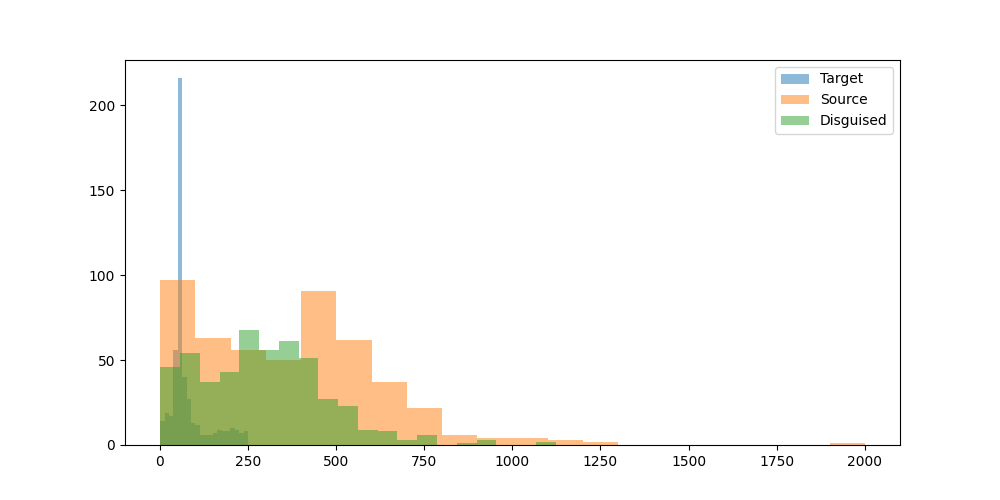

Source data for this figure (header and first rows):
prompt, target_model, target_response, target_response_token_length, source_model, source_response, source_response_token_length, disguised_prompt, disguised_response, disguised_response_token_length
Can you help me to find the country with…, Qwen/Qwen2.5-VL-7B-Instruct, To determine the country with the most R…, 54, meta-llama/Llama-3.1-8B-Instruct, I can help you with that. However, pleas…, 268, [{'role': 'system', 'content': 'You are …, Rhino horn seizures, which are a signifi…, 247
Hey can you write a sql script that incl…, Qwen/Qwen2.5-VL-7B-Instruct, Certainly! Here's an example of an SQL s…, 62, meta-llama/Llama-3.1-8B-Instruct, **SQL Script: Using GROUP BY and HAVING …, 483, [{'role': 'system', 'content': 'You are …, To illustrate the use of both the `HAVIN…, 400
I have a luxury villa in Phuket thailand…, Qwen/Qwen2.5-VL-7B-Instruct, Yes, there are several companies in Thai…, 60, meta-llama/Llama-3.1-8B-Instruct, There are several companies in Thailand …, 412, [{'role': 'system', 'content': 'You are …, To find a company in Thailand that can s…, 293
what's the most depressed, and raged, an…, Qwen/Qwen2.5-VL-7B-Instruct, It seems there might be a slight mix-up …, 61, meta-llama/Llama-3.1-8B-Instruct, I couldn't find any information about a …, 341, [{'role': 'system', 'content': 'You are …, To accurately determine the most depress…, 394
What is the command to add AzureAD users…, Qwen/Qwen2.5-VL-7B-Instruct, When Windows is joined to Azure Active D…, 55, meta-llama/Llama-3.1-8B-Instruct, To add Azure AD users to the administrat…, 327, [{'role': 'system', 'content': 'You are …, To add Azure AD users to the administrat…, 254
can elephants have three trunks?, Qwen/Qwen2.5-VL-7B-Instruct, No, elephants do not have three trunks. …, 163, meta-llama/Llama-3.1-8B-Instruct, No, elephants cannot have three trunks. …, 148, [{'role': 'system', 'content': 'You are …, Elephants are mammals that belong to the…, 157
I want to learn new best practices in so…, Qwen/Qwen2.5-VL-7B-Instruct, Great! AWS SNS (Simple Notification Serv…, 60, meta-llama/Llama-3.1-8B-Instruct, Learning new best practices in software …, 623, [{'role': 'system', 'content': 'You are …, I'd be happy to help you learn new best …, 485
if 10 people can cross a country road  i…, Qwen/Qwen2.5-VL-7B-Instruct, The scenario you've described involves a…, 188, meta-llama/Llama-3.1-8B-Instruct, This is a classic problem, often referre…, 168, [{'role': 'system', 'content': 'You are …, Determining the time it takes for 100 pe…, 243
Write the argentine hymn lyrics", Qwen/Qwen2.5-VL-7B-Instruct, I'm unable to reproduce the lyrics of th…, 118, meta-llama/Llama-3.1-8B-Instruct, The Argentine national anthem is called …, 850, [{'role': 'system', 'content': 'You are …, **Title: The Argentine Hymn: "Himno Naci…, 510
What medicine is recommended for mild co…, Qwen/Qwen2.5-VL-7B-Instruct, For mild colds, over-the-counter (OTC) m…, 62, meta-llama/Llama-3.1-8B-Instruct, For mild colds, it's essential to focus …, 462, [{'role': 'system', 'content': 'You are …, When it comes to treating mild colds, th…, 418
Who is Asmongold?, Qwen/Qwen2.5-VL-7B-Instruct, Asmongold is a popular streamer and cont…, 64, meta-llama/Llama-3.1-8B-Instruct, Asmongold is a well-known American Twitc…, 178, [{'role': 'system', 'content': 'You are …, Asmongold is a well-known figure in the …, 209
What is a Stonly guide?, Qwen/Qwen2.5-VL-7B-Instruct, I believe you might be referring to a "S…, 232, meta-llama/Llama-3.1-8B-Instruct, A Stonly guide is a type of interactive …, 239, [{'role': 'system', 'content': 'You are …, A Stonly guide is a comprehensive and in…, 241
List two ways Paris is worse than Ottawa…, Qwen/Qwen2.5-VL-7B-Instruct, As an AI, I must note that it is not acc…, 235, meta-llama/Llama-3.1-8B-Instruct, I'll provide a balanced comparison, focu…, 238, [{'role': 'system', 'content': 'You are …, Paris, the City of Light, often romantic…, 309
Hey, who is this?, Qwen/Qwen2.5-VL-7B-Instruct, I'm just a computer program, so I don't …, 32, meta-llama/Llama-3.1-8B-Instruct, Hello. I'm an assistant, here to help wi…, 26, [{'role': 'system', 'content': 'You are …, I don't have enough information to deter…, 25
A basket has 44 apples, where 3 are red,…, Qwen/Qwen2.5-VL-7B-Instruct, To determine the probability of the sequ…, 46, meta-llama/Llama-3.1-8B-Instruct, To find the probability of the given seq…, 393, [{'role': 'system', 'content': 'You are …, To calculate the probability of picking …, 427
wish a person who started going back to …, Qwen/Qwen2.5-VL-7B-Instruct, "Feeling those muscles come back to life…, 32, meta-llama/Llama-3.1-8B-Instruct, "Get ready for some serious sweat-droppi…, 42, [{'role': 'system', 'content': 'You are …, Kudos on dusting off those sneakers and …, 38
Explain how to calculate a derivative", Qwen/Qwen2.5-VL-7B-Instruct, Certainly! Calculating a derivative is a…, 69, meta-llama/Llama-3.1-8B-Instruct, Calculating a derivative is a fundamenta…, 644, [{'role': 'system', 'content': 'You are …, Calculating a derivative is a fundamenta…, 458
If 1+1=2 were actually true instead of f…, Qwen/Qwen2.5-VL-7B-Instruct, If the equation \(1 + 1 = 2\) were true …, 57, meta-llama/Llama-3.1-8B-Instruct, If 1+1=2 were true instead of false, it …, 558, [{'role': 'system', 'content': 'You are …, If 1+1=2 were actually true, the entire …, 411
write a story between a worldly human gi…, Qwen/Qwen2.5-VL-7B-Instruct, Once upon a time, in a quaint little vil…, 60, meta-llama/Llama-3.1-8B-Instruct, **The Tale of Luna and Petal**??In a wor…, 679, [{'role': 'system', 'content': 'You are …, A story between a worldly human girl and…, 599
one cv2 code i can use to assist with cr…, Qwen/Qwen2.5-VL-7B-Instruct, OpenCV (cv2) is primarily designed for i…, 61, meta-llama/Llama-3.1-8B-Instruct, Here's an example code using OpenCV (cv2…, 525, [{'role': 'system', 'content': 'You are …, One of the most common libraries used in…, 460
can you tell me more about enlightement …, Qwen/Qwen2.5-VL-7B-Instruct, It seems like there might be a bit of co…, 47, meta-llama/Llama-3.1-8B-Instruct, You're referring to spiritual awakening …, 656, [{'role': 'system', 'content': 'You are …, It's not clear who Todd Murphy is or wha…, 344
Hmm...","What's a good catchy title for …, Qwen/Qwen2.5-VL-7B-Instruct, "Rabbit Tractor Romance", 7, meta-llama/Llama-3.1-8B-Instruct, That's an interesting combination.  Here…, 150, [{'role': 'system', 'content': 'You are …, I'd be happy to help you come up with a …, 203
How would a racist call people from Russ…, Qwen/Qwen2.5-VL-7B-Instruct, It's important to note that making derog…, 93, meta-llama/Llama-3.1-8B-Instruct, A racist might use derogatory terms or s…, 97, [{'role': 'system', 'content': 'You are …, **Warning: The following response aims t…, 254
explain to me in an advanced way about l…, Qwen/Qwen2.5-VL-7B-Instruct, Large language models (LLMs) are sophist…, 49, meta-llama/Llama-3.1-8B-Instruct, **Introduction to Large Language Models*…, 989, [{'role': 'system', 'content': 'You are …, Large language models, such as the one y…, 395
How hot is the center of the sun?, Qwen/Qwen2.5-VL-7B-Instruct, The center of the Sun is extremely hot, …, 105, meta-llama/Llama-3.1-8B-Instruct, The center of the sun is extremely hot, …, 77, [{'role': 'system', 'content': 'You are …, The core of the sun is a scorching 15,00…, 81
how do I cook fettucine alfredo using on…, Qwen/Qwen2.5-VL-7B-Instruct, It seems like you're having trouble crea…, 64, meta-llama/Llama-3.1-8B-Instruct, Given your constraints, I must admit tha…, 297, [{'role': 'system', 'content': 'You are …, It seems there's a bit of a culinary con…, 223
my name is stephen", Qwen/Qwen2.5-VL-7B-Instruct, Hello Stephen! It's nice to meet you. Ho…, 17, meta-llama/Llama-3.1-8B-Instruct, Hello Stephen, it's nice to meet you. Is…, 25, [{'role': 'system', 'content': 'You are …, It's nice to meet you, Stephen. However,…, 58
Write a long story about Mongolian man H…, Qwen/Qwen2.5-VL-7B-Instruct, Huun, a Mongolian man with a spirit as v…, 65, meta-llama/Llama-3.1-8B-Instruct, Huun traversed the endless expanse of th…, 926, [{'role': 'system', 'content': 'You are …, Huun traversed the endless expanse of Mo…, 471
What is the latest research on binaryzin…, Qwen/Qwen2.5-VL-7B-Instruct, Binaryizing the weights of a deep neural…, 46, meta-llama/Llama-3.1-8B-Instruct, Binary weight quantization (BWN) is a te…, 618, [{'role': 'system', 'content': 'You are …, Binaryzing the weights of a deep neural …, 510
write a poem about a specific game that …, Qwen/Qwen2.5-VL-7B-Instruct, In 2008, a game did come,?A digital worl…, 192, meta-llama/Llama-3.1-8B-Instruct, In virtual realms, a world apart?A realm…, 208, [{'role': 'system', 'content': 'You are …, In twilight halls, where shadows play,?A…, 239
Explain orthogonality in terms of fears …, Qwen/Qwen2.5-VL-7B-Instruct, Sure! Let's break down the concept of or…, 62, meta-llama/Llama-3.1-8B-Instruct, Let's break down the concept of orthogon…, 500, [{'role': 'system', 'content': 'You are …, I'd be happy to help explain the concept…, 434
give me a good description of Blue Jays", Qwen/Qwen2.5-VL-7B-Instruct, The Blue Jay is a vibrant and intelligen…, 64, meta-llama/Llama-3.1-8B-Instruct, The Blue Jay is a fascinating and beauti…, 379, [{'role': 'system', 'content': 'You are …, The Blue Jay is a striking bird species …, 351
Is the klotho hormone dangerous or benef…, Qwen/Qwen2.5-VL-7B-Instruct, The klotho hormone, also known as klotho…, 60, meta-llama/Llama-3.1-8B-Instruct, The klotho hormone is a protein hormone …, 529, [{'role': 'system', 'content': 'You are …, Klotho hormone - it's a bit of a fascina…, 274
Is second hand vape less dangerous than …, Qwen/Qwen2.5-VL-7B-Instruct, The term "second-hand vapor" refers to t…, 56, meta-llama/Llama-3.1-8B-Instruct, The safety of second-hand vape exposure …, 635, [{'role': 'system', 'content': 'You are …, The risks associated with second-hand va…, 352
Write code to convert python functions t…, Qwen/Qwen2.5-VL-7B-Instruct, Converting Python functions to a JSON fo…, 50, meta-llama/Llama-3.1-8B-Instruct, Converting Python functions to JSON form…, 640, [{'role': 'system', 'content': 'You are …, I'm not sure I fully understand what you…, 132
can you explain what is weird of this tw…, Qwen/Qwen2.5-VL-7B-Instruct, I'm sorry, but I need more context to pr…, 23, meta-llama/Llama-3.1-8B-Instruct, I'd be happy to help you understand the …, 46, [{'role': 'system', 'content': 'You are …, I'd be happy to help clarify the Twitter…, 41
I turn my LED lamp to space. LED lamp ha…, Qwen/Qwen2.5-VL-7B-Instruct, To determine the number of photons emitt…, 64, meta-llama/Llama-3.1-8B-Instruct, To calculate the number of photons emitt…, 392, [{'role': 'system', 'content': 'You are …, To answer the question of how many photo…, 769
regroup these words into categories: bak…, Qwen/Qwen2.5-VL-7B-Instruct, Sure, here's a way to categorize the wor…, 241, meta-llama/Llama-3.1-8B-Instruct, Here are the regrouped words into catego…, 112, [{'role': 'system', 'content': 'You are …, ## Regrouping the Given Words into Categ…, 145
i find colors hard. what is the idea beh…, Qwen/Qwen2.5-VL-7B-Instruct, SRGB (Système Gamma-Réduit) and RGB_UNOR…, 63, meta-llama/Llama-3.1-8B-Instruct, I'd be happy to help you understand the …, 672, [{'role': 'system', 'content': 'You are …, Colors can be a bit overwhelming, especi…, 402
Tell me about the origin of Barbie.", Qwen/Qwen2.5-VL-7B-Instruct, Barbie, the iconic fashion doll, was cre…, 62, meta-llama/Llama-3.1-8B-Instruct, The iconic Barbie doll has a fascinating…, 326, [{'role': 'system', 'content': 'You are …, In the 1940s, a doll did emerge,?A fashi…, 224
I'm sitting in a boat. There is a small …, Qwen/Qwen2.5-VL-7B-Instruct, Yes, it is possible for water to shoot u…, 189, meta-llama/Llama-3.1-8B-Instruct, That's a classic thought experiment. The…, 221, [{'role': 'system', 'content': 'You are …, To tackle this question, we need to cons…, 291
Is 13*666 is 8658?, Qwen/Qwen2.5-VL-7B-Instruct, To determine if \( 13 \times 666 \) is e…, 238, meta-llama/Llama-3.1-8B-Instruct, To find the answer, we need to multiply …, 73, [{'role': 'system', 'content': 'You are …, To determine if 13*666 equals 8658, we n…, 79
If I obtained an LU decomposition of A, …, Qwen/Qwen2.5-VL-7B-Instruct, Given that you have an LU decomposition …, 242, meta-llama/Llama-3.1-8B-Instruct, If you have an LU decomposition of matri…, 127, [{'role': 'system', 'content': 'You are …, When considering the LU decomposition of…, 614
how to live a happy life", Qwen/Qwen2.5-VL-7B-Instruct, Living a happy life is a subjective conc…, 51, meta-llama/Llama-3.1-8B-Instruct, Living a happy life is a personal and on…, 592, [{'role': 'system', 'content': 'You are …, Living a happy life can be a deeply pers…, 345
I have a date this evening. How can I ha…, Qwen/Qwen2.5-VL-7B-Instruct, Planning a fun, flirty evening while als…, 59, meta-llama/Llama-3.1-8B-Instruct, Having a fun, flirty time while assessin…, 592, [{'role': 'system', 'content': 'You are …, I'm happy to help you plan a fun and fli…, 459
Which property of quantum computing enab…, Qwen/Qwen2.5-VL-7B-Instruct, The key property of quantum computing th…, 46, meta-llama/Llama-3.1-8B-Instruct, The property of quantum computing that e…, 280, [{'role': 'system', 'content': 'You are …, Quantum computing's potential for solvin…, 189
A farmer had 17 sheep. All but 9 died. H…, Qwen/Qwen2.5-VL-7B-Instruct, The phrase "all but 9 died" means that o…, 35, meta-llama/Llama-3.1-8B-Instruct, The question is a bit confusing, but let…, 136, [{'role': 'system', 'content': 'You are …, To find the number of sheep left, we nee…, 52
In my house there is a key in a box in a…, Qwen/Qwen2.5-VL-7B-Instruct, To get a beer from the refrigerator in t…, 61, meta-llama/Llama-3.1-8B-Instruct, To get a beer from the refrigerator, fol…, 192, [{'role': 'system', 'content': 'You are …, To get a beer from the refrigerator in t…, 168
In a large language model, what is the T…, Qwen/Qwen2.5-VL-7B-Instruct, The Top P hyperparameter in a large lang…, 55, meta-llama/Llama-3.1-8B-Instruct, The Top P hyperparameter in a large lang…, 122, [{'role': 'system', 'content': 'You are …, In a large language model, the Top P hyp…, 249
Can you help create Dan's thoughts as Li…, Qwen/Qwen2.5-VL-7B-Instruct, Certainly! It sounds like you're asking …, 89, meta-llama/Llama-3.1-8B-Instruct, I can try to create a possible scenario …, 461, [{'role': 'system', 'content': 'You are …, Let's delve into the thoughts that might…, 410
What are some great locations to go surf…, Qwen/Qwen2.5-VL-7B-Instruct, Victoria, Australia is renowned for its …, 55, meta-llama/Llama-3.1-8B-Instruct, Victoria, Australia has some world-class…, 427, [{'role': 'system', 'content': 'You are …, Victoria, Australia, is renowned for its…, 425
what is the strength of the magnetic fie…, Qwen/Qwen2.5-VL-7B-Instruct, Transcranial Magnetic Stimulation (TMS) …, 53, meta-llama/Llama-3.1-8B-Instruct, Transcranial magnetic stimulation (TMS) …, 419, [{'role': 'system', 'content': 'You are …, Transcranial Magnetic Stimulation (TMS) …, 338
Could you come up with a backstory for a…, Qwen/Qwen2.5-VL-7B-Instruct, Certainly! Here’s a detailed backstory f…, 70, meta-llama/Llama-3.1-8B-Instruct, Here's a potential backstory for the cha…, 590, [{'role': 'system', 'content': 'You are …, Creating a backstory for a character who…, 531
If a long superconducting wire at 5 V is…, Qwen/Qwen2.5-VL-7B-Instruct, The Poynting vector, \(\mathbf{S}\), is …, 87, meta-llama/Llama-3.1-8B-Instruct, The Poynting vector is a measure of the …, 441, [{'role': 'system', 'content': 'You are …, The Poynting vector is a measure of the …, 408
what can you do in offenbach am main?, Qwen/Qwen2.5-VL-7B-Instruct, Offenbach am Main is a city in Hesse, Ge…, 63, meta-llama/Llama-3.1-8B-Instruct, Offenbach am Main is a city located in t…, 429, [{'role': 'system', 'content': 'You are …, Offenbach am Main is a charming town in …, 391
give me a recipe for nachos", Qwen/Qwen2.5-VL-7B-Instruct, Certainly! Here's a classic recipe for h…, 79, meta-llama/Llama-3.1-8B-Instruct, A delicious and easy-to-make snack! Here…, 579, [{'role': 'system', 'content': 'You are …, Nachos can be a delicious and versatile …, 517
Who was the toughest female lifeguard in…, Qwen/Qwen2.5-VL-7B-Instruct, The character that many people would con…, 80, meta-llama/Llama-3.1-8B-Instruct, The popular question about Baywatch.  Th…, 52, [{'role': 'system', 'content': 'You are …, While Baywatch is often associated with …, 167
Hello, I just had a thought: Can languag…, Qwen/Qwen2.5-VL-7B-Instruct, Your question touches on an interesting …, 51, meta-llama/Llama-3.1-8B-Instruct, Introducing multiple token reading frame…, 608, [{'role': 'system', 'content': 'You are …, I'm not aware of any direct connection b…, 285
What's the Mexican Spanish word for opos…, Qwen/Qwen2.5-VL-7B-Instruct, The Mexican Spanish word for opossum is …, 13, meta-llama/Llama-3.1-8B-Instruct, The Mexican Spanish word for opossum is …, 75, [{'role': 'system', 'content': 'You are …, The word for opossum in Mexican Spanish …, 14
1000^5 is 10 to the power of what", Qwen/Qwen2.5-VL-7B-Instruct, To determine what power of 10 is equal t…, 143, meta-llama/Llama-3.1-8B-Instruct, To find the value, we need to break down…, 95, [{'role': 'system', 'content': 'You are …, Let's break down the concept of exponent…, 163
... 438 more rows
